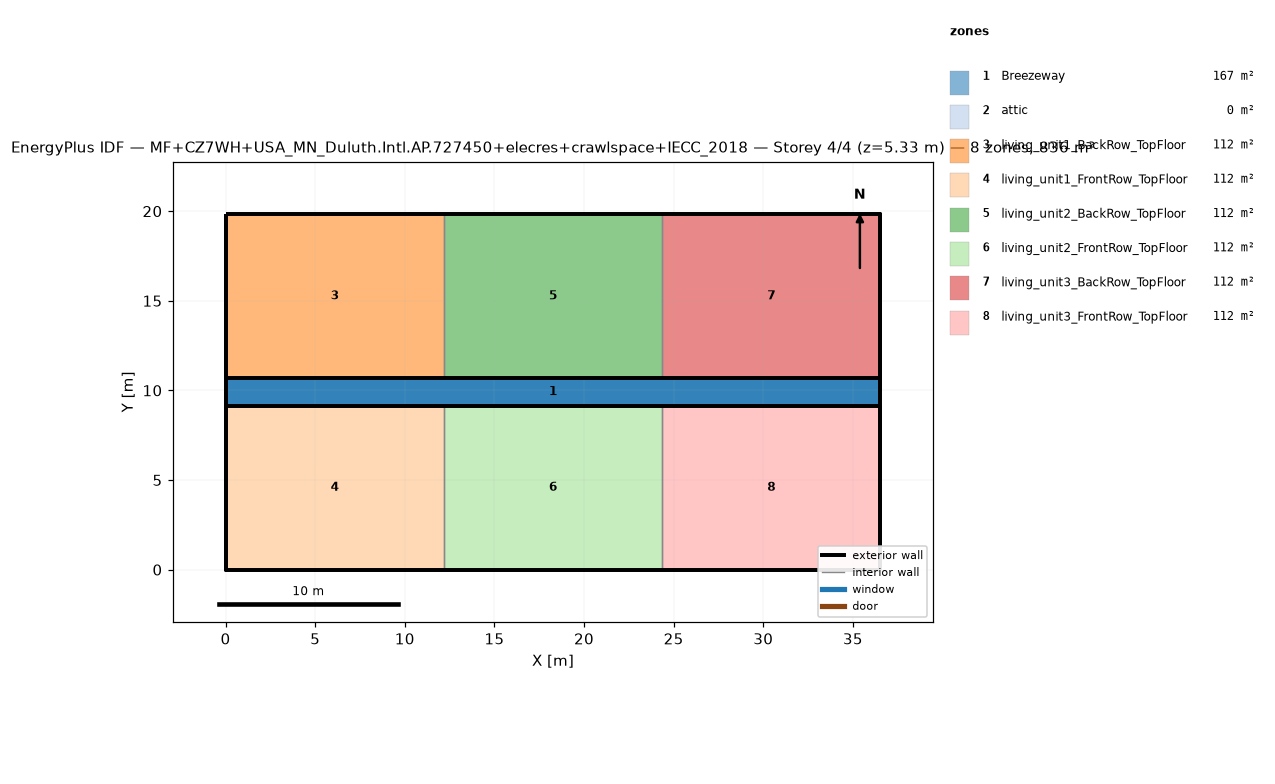
=== STOREY PLAN SPEC (per zone: floor XY polygon, exterior-wall plan segments, windows/doors) ===
zone 1: Breezeway  (167.0 m²)
  floor: (36.54, 9.16) (0.00, 9.16) (0.00, 10.68) (36.54, 10.68)
  floor: (36.54, 9.16) (0.00, 9.16) (0.00, 10.68) (36.54, 10.68)
  floor: (36.54, 9.16) (0.00, 9.16) (0.00, 10.68) (36.54, 10.68)
zone 2: attic  (0.0 m²)
  exterior wall: (36.54, 0.00) – (36.54, 19.84) – (36.54, 9.92)  [29.8 m]
  exterior wall: (0.00, 19.84) – (0.00, 0.00) – (0.00, 9.92)  [29.8 m]
zone 3: living_unit1_BackRow_TopFloor  (111.5 m²)
  floor: (12.18, 10.68) (0.00, 10.68) (0.00, 19.84) (12.18, 19.84)
  exterior wall: (12.18, 19.84) – (0.00, 19.84)  [12.2 m]
  exterior wall: (0.00, 19.84) – (0.00, 10.68)  [9.2 m]
  exterior wall: (0.00, 10.68) – (12.18, 10.68)  [12.2 m]
  interior walls: 1
zone 4: living_unit1_FrontRow_TopFloor  (111.5 m²)
  floor: (12.18, 0.00) (0.00, 0.00) (0.00, 9.16) (12.18, 9.16)
  exterior wall: (0.00, 0.00) – (12.18, 0.00)  [12.2 m]
  exterior wall: (0.00, 9.16) – (0.00, 0.00)  [9.2 m]
  exterior wall: (12.18, 9.16) – (0.00, 9.16)  [12.2 m]
  interior walls: 1
zone 5: living_unit2_BackRow_TopFloor  (111.5 m²)
  floor: (24.36, 10.68) (12.18, 10.68) (12.18, 19.84) (24.36, 19.84)
  exterior wall: (12.18, 10.68) – (24.36, 10.68)  [12.2 m]
  exterior wall: (24.36, 19.84) – (12.18, 19.84)  [12.2 m]
  interior walls: 2
zone 6: living_unit2_FrontRow_TopFloor  (111.5 m²)
  floor: (24.36, 0.00) (12.18, 0.00) (12.18, 9.16) (24.36, 9.16)
  exterior wall: (12.18, 0.00) – (24.36, 0.00)  [12.2 m]
  exterior wall: (24.36, 9.16) – (12.18, 9.16)  [12.2 m]
  interior walls: 2
zone 7: living_unit3_BackRow_TopFloor  (111.5 m²)
  floor: (36.54, 10.68) (24.36, 10.68) (24.36, 19.84) (36.54, 19.84)
  exterior wall: (36.54, 10.68) – (36.54, 19.84)  [9.2 m]
  exterior wall: (36.54, 19.84) – (24.36, 19.84)  [12.2 m]
  exterior wall: (24.36, 10.68) – (36.54, 10.68)  [12.2 m]
  interior walls: 1
zone 8: living_unit3_FrontRow_TopFloor  (111.5 m²)
  floor: (36.54, 0.00) (24.36, 0.00) (24.36, 9.16) (36.54, 9.16)
  exterior wall: (24.36, 0.00) – (36.54, 0.00)  [12.2 m]
  exterior wall: (36.54, 0.00) – (36.54, 9.16)  [9.2 m]
  exterior wall: (36.54, 9.16) – (24.36, 9.16)  [12.2 m]
  interior walls: 1

=== DERIVED (storey summary) ===
Building: MF+CZ7WH+USA_MN_Duluth.Intl.AP.727450+elecres+crawlspace+IECC_2018
Storey: 4 of 4  (floor level z = 5.33 m)
Storey gross floor area: 836.2 m²
Zones on this storey: 8
  - Breezeway: floor 167.0 m²
  - attic: floor 0.0 m²; exterior wall 59.5 m (81.9 m²); WWR 0.0%
  - living_unit1_BackRow_TopFloor: floor 111.5 m²; exterior wall 33.5 m (86.9 m²); WWR 0.0%
  - living_unit1_FrontRow_TopFloor: floor 111.5 m²; exterior wall 33.5 m (86.9 m²); WWR 0.0%
  - living_unit2_BackRow_TopFloor: floor 111.5 m²; exterior wall 24.4 m (63.1 m²); WWR 0.0%
  - living_unit2_FrontRow_TopFloor: floor 111.5 m²; exterior wall 24.4 m (63.1 m²); WWR 0.0%
  - living_unit3_BackRow_TopFloor: floor 111.5 m²; exterior wall 33.5 m (86.9 m²); WWR 0.0%
  - living_unit3_FrontRow_TopFloor: floor 111.5 m²; exterior wall 33.5 m (86.9 m²); WWR 0.0%
Zone adjacency (shared interzone walls):
  - living_unit1_BackRow_TopFloor ↔ living_unit2_BackRow_TopFloor
  - living_unit1_FrontRow_TopFloor ↔ living_unit2_FrontRow_TopFloor
  - living_unit2_BackRow_TopFloor ↔ living_unit3_BackRow_TopFloor
  - living_unit2_FrontRow_TopFloor ↔ living_unit3_FrontRow_TopFloor